Dataset: panel-defect (GitHub, avrahtac/panel-defect). Classes: bird drop, clean, dusty, electrical damage, good, panel hail, physical damage, shattering, snow covered, poop.

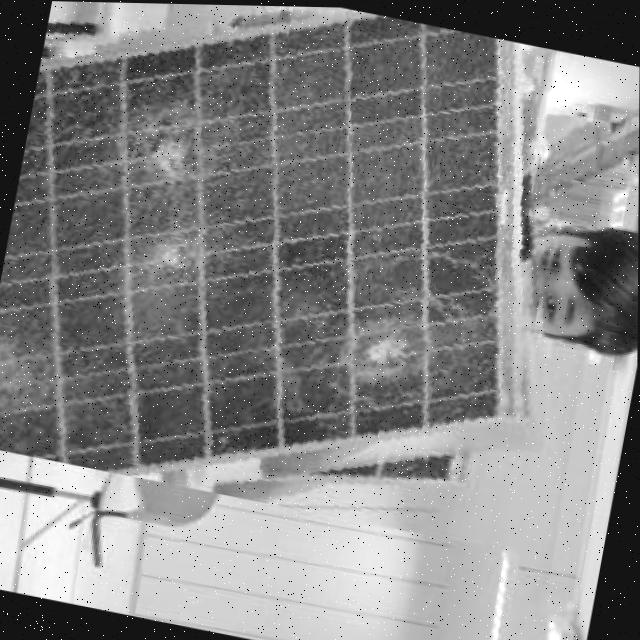
Label: physical damage

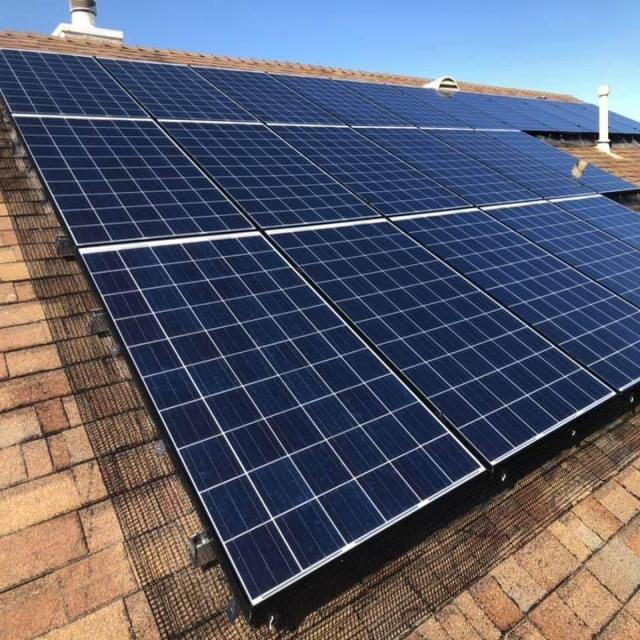
Label: clean

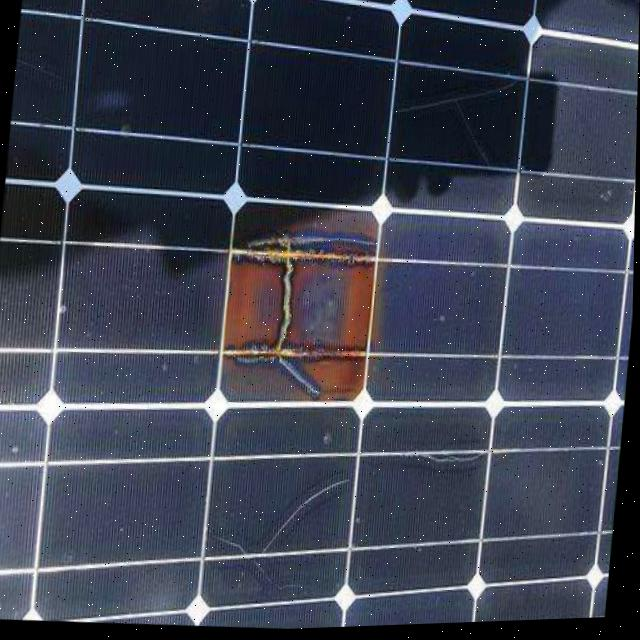
Label: electrical damage

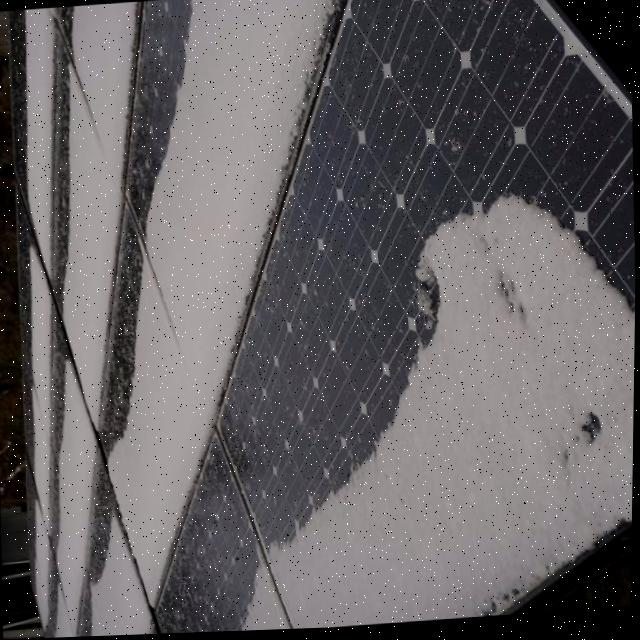
Label: snow covered

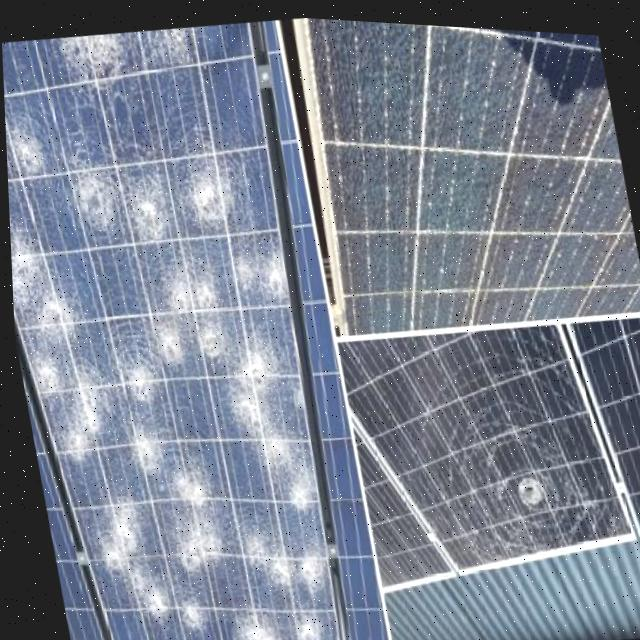
Label: shattering
